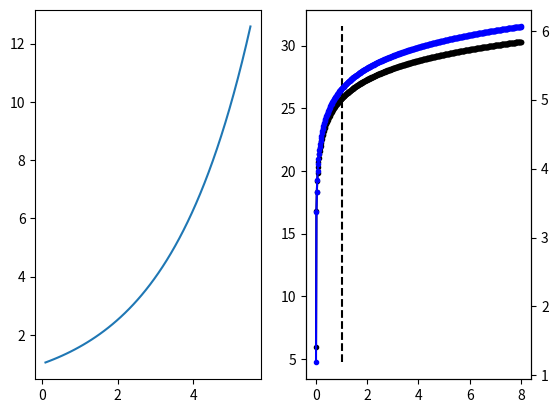

The script that saved this image:
import numpy as np
import matplotlib.pyplot as plt


#question: if TESS sees a delta mag above some limit, what can it
#actually say about the start time?

delta_mag = np.r_[0.1:5.5:50j]
flux_factor = 10**(0.4*delta_mag)
#assume constant temperature black body, what is the radius factor?
radius_factor = np.sqrt(flux_factor)
print(min(radius_factor),max(radius_factor))

F,(ax1,ax2) = plt.subplots(1,2)

ax1.plot(delta_mag,radius_factor)

#take a 1 R_sun source expanding at 10^4 km/s
#7.e5 #km, initional
#or a white dwarf,
R_init = 6.e3 
t = np.r_[0.0001:8:500j] #days
R_new = (t*86400*1.e4 + R_init)/R_init
flux_factor = R_new**2
mag = 2.5*np.log10(flux_factor)
ax2a = ax2.twinx()

ax2.plot(t,mag ,'k.-')
ax2a.plot(t,np.log10(R_new),'b.-')
#ax2.plot(t,flux_factor,'k')
l,h = ax2.get_ylim()
ax2.plot([1.0,1.0],[l,h],'k--')

#for a SN with a distance, a flux limit is a luminosity limit
#for a given temperture, a luminosity limit is a radius limit
#a radius limit is a time limit, for a given velocity and
#initial radius

plt.show()
